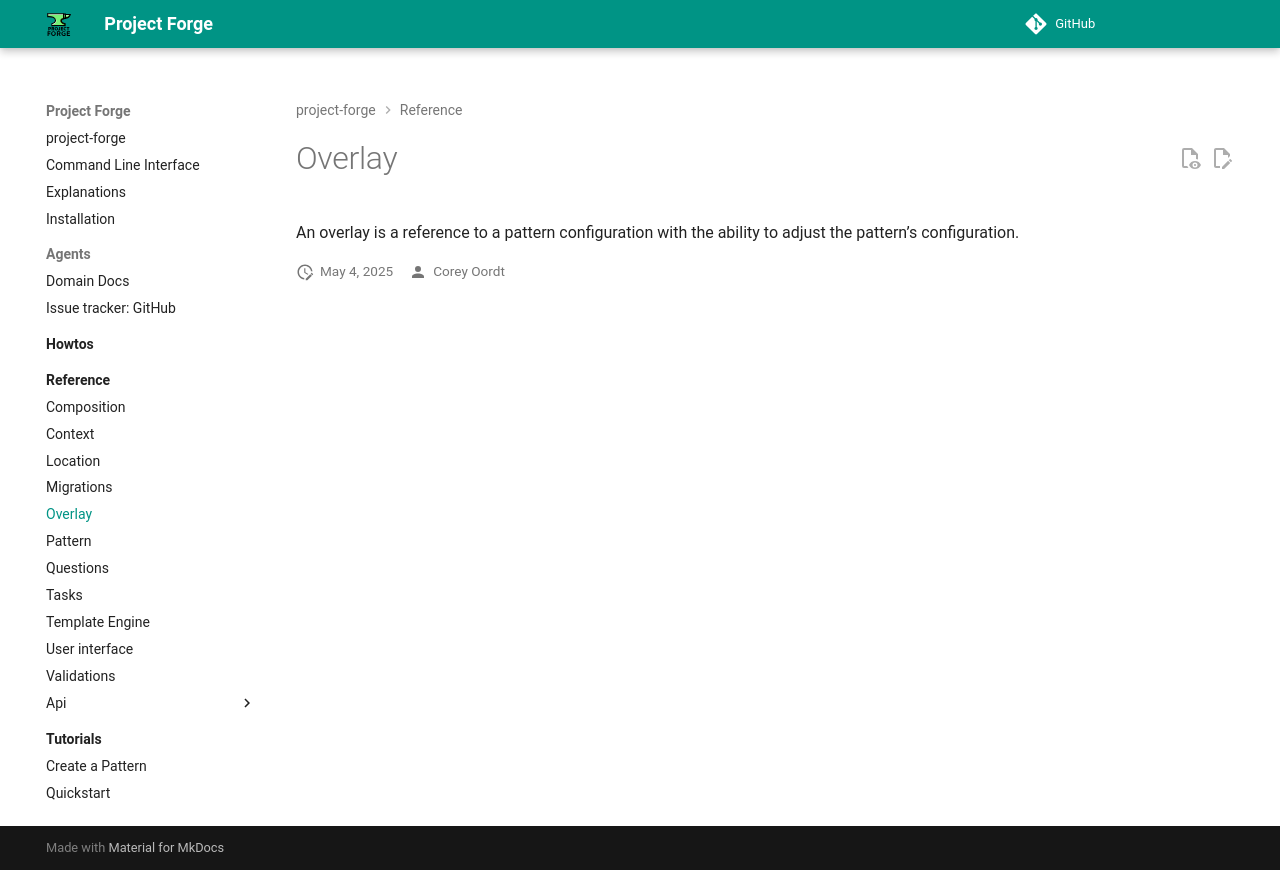

repository: callowayproject/project-forge · page: reference/overlay/index.html · generator: mkdocs

# Overlay

An overlay is a reference to a pattern configuration with the ability
to adjust the pattern's configuration.
